The GitHub repository RabeiAultra/SDCML contains a labelled image folder "SinusData" with 2 categories: healthy, unhealthy. Examples follow, each with its label.

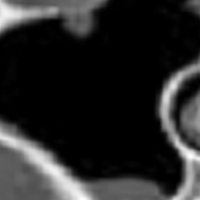
Label: healthy

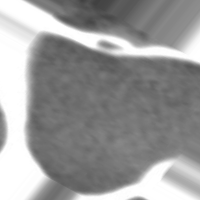
Label: unhealthy

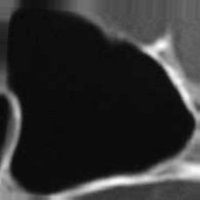
Label: healthy

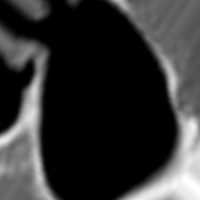
Label: healthy

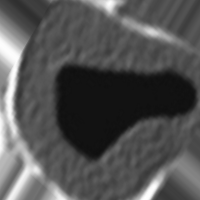
Label: unhealthy

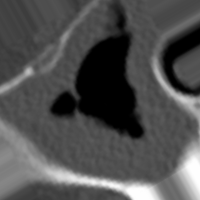
Label: unhealthy
